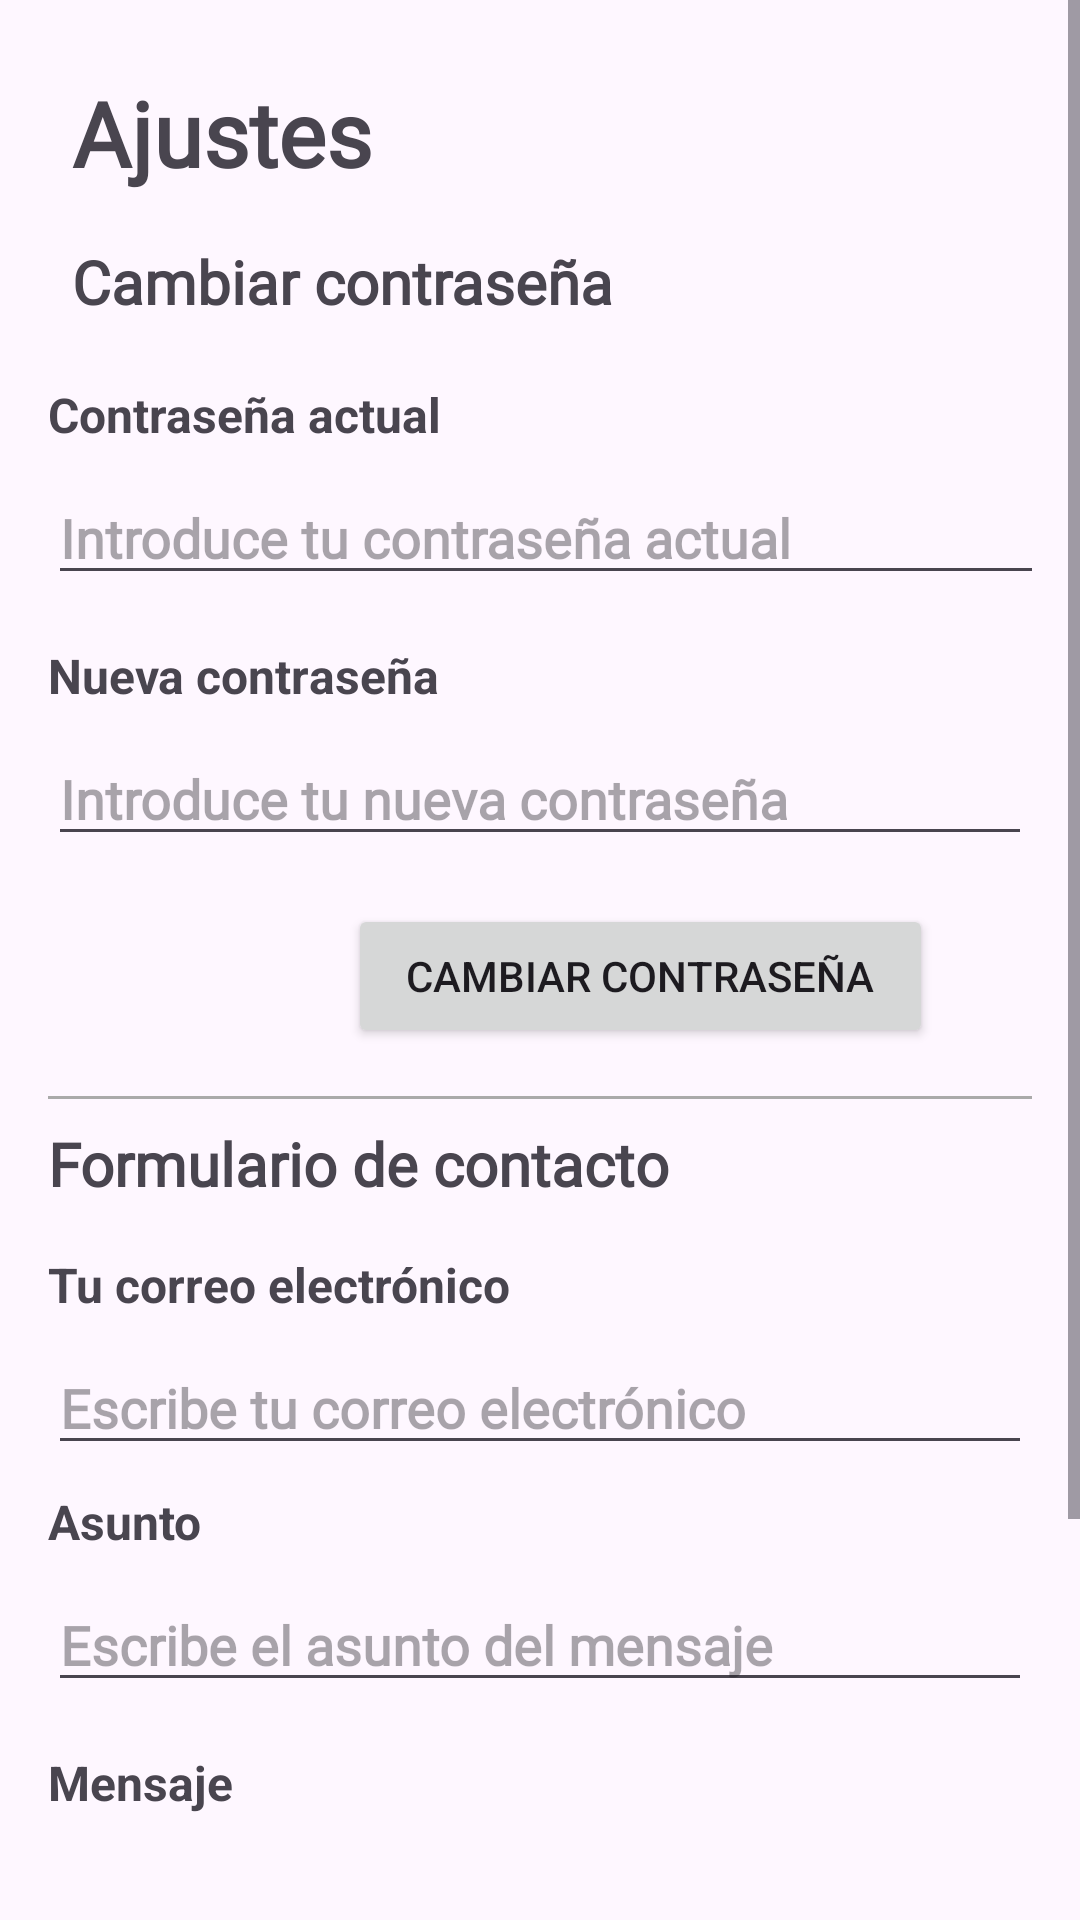

The Android layout XML behind this screen, and the referenced resources:
<!-- AndroidManifest.xml: application theme Theme.GAMEQUEST -->
<!-- res/layout/fragment_third.xml -->
<ScrollView
    xmlns:android="http://schemas.android.com/apk/res/android"
    android:layout_width="match_parent"
    android:layout_height="match_parent">

    <LinearLayout
        android:layout_width="match_parent"
        android:layout_height="wrap_content"
        android:orientation="vertical"
        android:padding="16dp">

        

        <TextView
            android:id="@+id/titleTextView"
            android:layout_width="212dp"
            android:layout_height="wrap_content"
            android:layout_alignParentTop="true"
            android:layout_centerHorizontal="true"
            android:fontFamily="@font/caveat_brush"
            android:padding="8dp"
            android:text="Ajustes"
            android:textSize="30dp"
            android:textStyle="bold" />

        <TextView
            android:id="@+id/subtitle"
            android:layout_width="208dp"
            android:layout_height="wrap_content"
            android:layout_alignParentTop="true"
            android:layout_centerHorizontal="true"
            android:fontFamily="@font/caveat_brush"
            android:padding="8dp"
            android:text="Cambiar contraseña"
            android:textSize="20dp"
            android:textStyle="bold" />

        <Space
            android:layout_width="374dp"
            android:layout_height="12dp" />

        <TextView
            android:layout_width="wrap_content"
            android:layout_height="wrap_content"
            android:text="Contraseña actual"
            android:textSize="16sp"
            android:textStyle="bold"/>

        <EditText
            android:id="@+id/editTextOldPassword"
            android:layout_width="378dp"
            android:layout_height="wrap_content"
            android:layout_marginTop="8dp"
            android:fontFamily="@font/give_you_glory"
            android:hint="Introduce tu contraseña actual"
            android:inputType="textPassword"
            android:textStyle="bold" />

        
        <TextView
            android:layout_width="wrap_content"
            android:layout_height="wrap_content"
            android:text="Nueva contraseña"
            android:textSize="16sp"
            android:textStyle="bold"
            android:layout_marginTop="16dp"/>

        <EditText
            android:id="@+id/editTextNewPassword"
            android:layout_width="match_parent"
            android:layout_height="wrap_content"
            android:layout_marginTop="8dp"
            android:fontFamily="@font/give_you_glory"
            android:textStyle="bold"
            android:hint="Introduce tu nueva contraseña"
            android:inputType="textPassword" />

        
        <Button
            android:id="@+id/buttonChangePassword"
            android:layout_width="195dp"
            android:layout_height="wrap_content"
            android:layout_marginStart="100dp"
            android:layout_marginTop="16dp"
            android:text="Cambiar contraseña" />

        
        <View
            android:layout_width="match_parent"
            android:layout_height="1dp"
            android:background="@android:color/darker_gray"
            android:layout_marginTop="16dp"/>

        
        <TextView
            android:id="@+id/contactTitleTextView"
            android:layout_width="wrap_content"
            android:layout_height="wrap_content"
            android:text="Formulario de contacto"
            android:textSize="20sp"
            android:fontFamily="@font/caveat_brush"
            android:textStyle="bold"
            android:layout_marginTop="8dp" />

        
        <TextView
            android:id="@+id/emailTextView"
            android:layout_width="wrap_content"
            android:layout_height="wrap_content"
            android:text="Tu correo electrónico"
            android:textSize="16sp"
            android:textStyle="bold"
            android:layout_marginTop="16dp" />

        <EditText
            android:id="@+id/editTextEmail"
            android:layout_width="match_parent"
            android:layout_height="wrap_content"
            android:layout_marginTop="8dp"
            android:hint="Escribe tu correo electrónico"
            android:fontFamily="@font/give_you_glory"
            android:textStyle="bold"
            android:inputType="textEmailAddress" />

        
        <TextView
            android:id="@+id/subjectTextView"
            android:layout_width="wrap_content"
            android:layout_height="wrap_content"
            android:text="Asunto"
            android:textSize="16sp"
            android:textStyle="bold"
            android:layout_marginTop="8dp" />

        <EditText
            android:id="@+id/editTextSubject"
            android:layout_width="match_parent"
            android:layout_height="wrap_content"
            android:layout_marginTop="8dp"
            android:hint="Escribe el asunto del mensaje"
            android:fontFamily="@font/give_you_glory"
            android:textStyle="bold"
            android:inputType="text" />

        
        <TextView
            android:id="@+id/messageTextView"
            android:layout_width="wrap_content"
            android:layout_height="wrap_content"
            android:text="Mensaje"
            android:textSize="16sp"
            android:textStyle="bold"
            android:layout_marginTop="16dp" />

        <EditText
            android:id="@+id/editTextMessage"
            android:layout_width="376dp"
            android:layout_height="116dp"
            android:layout_marginTop="8dp"
            android:fontFamily="@font/give_you_glory"
            android:hint="Escribe tu mensaje"
            android:inputType="textMultiLine"
            android:minLines="4"
            android:textStyle="bold" />

        
        <Button
            android:id="@+id/buttonSend"
            android:layout_width="195dp"
            android:layout_height="wrap_content"
            android:layout_marginStart="100dp"
            android:layout_marginTop="16dp"
            android:text="Enviar" />

    </LinearLayout>
</ScrollView>
<!-- resources referenced by this layout -->
<resources>
  <style name="Theme.GAMEQUEST" parent="Base.Theme.GAMEQUEST" />
  <style name="Base.Theme.GAMEQUEST" parent="Theme.Material3.DayNight.NoActionBar">
          
  
          <item name="colorPrimary">@color/celesteMedio</item>
          <item name="colorPrimaryVariant">@color/celesteOscuro</item>
  
          
      </style>
  <color name="celesteMedio">#80DEEA</color>
  <color name="celesteOscuro">#4DD0E1</color>
</resources>
